6-way image classification set "Dataset" from GitHub (the-abood/AI-Powered-Self-Checkout-Systems-in-Retail-Environments); label vocabulary: blue boost, pepsi, purple boost, quavers, red boost, tuna sandwich.

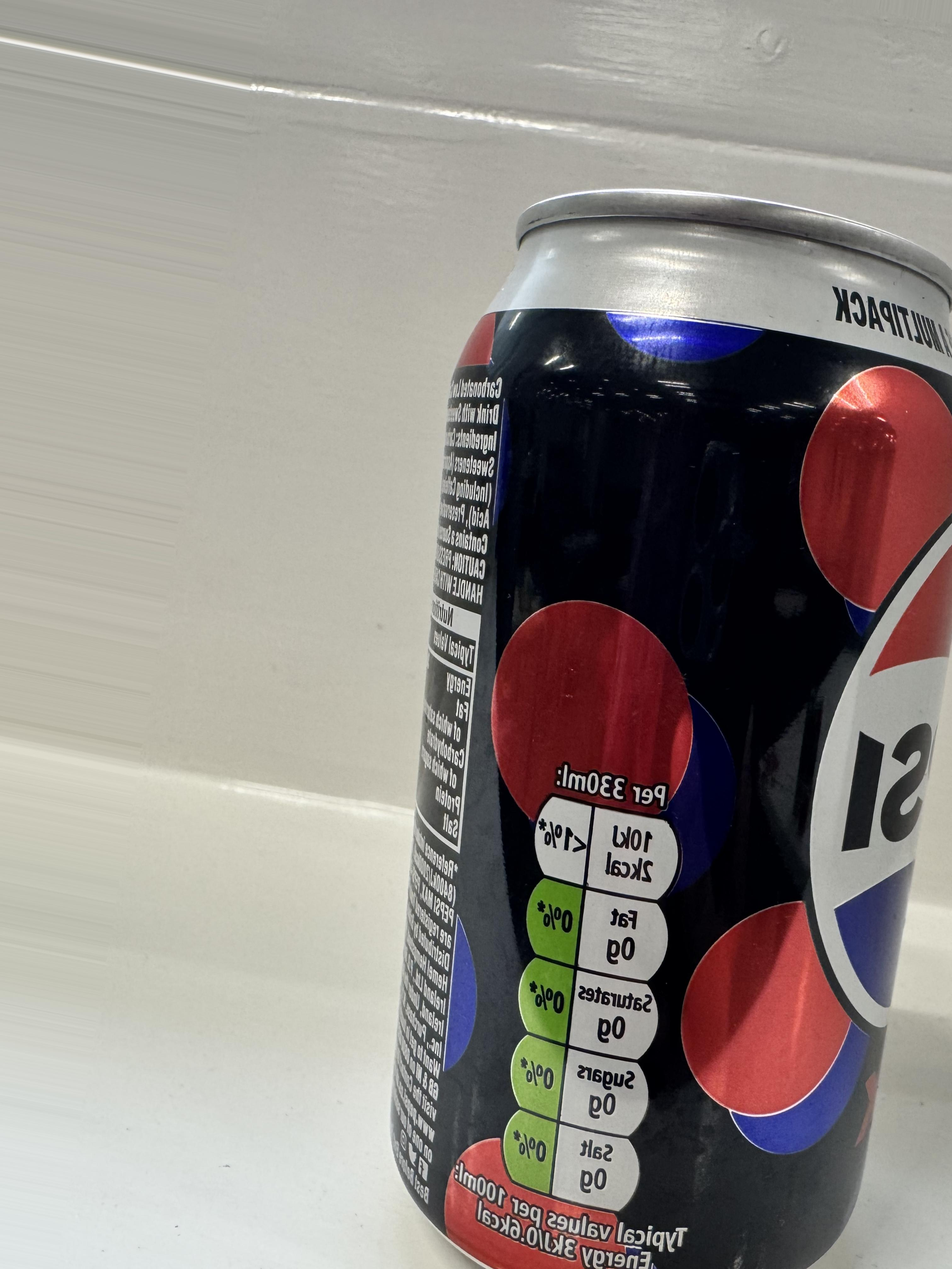
Label: pepsi

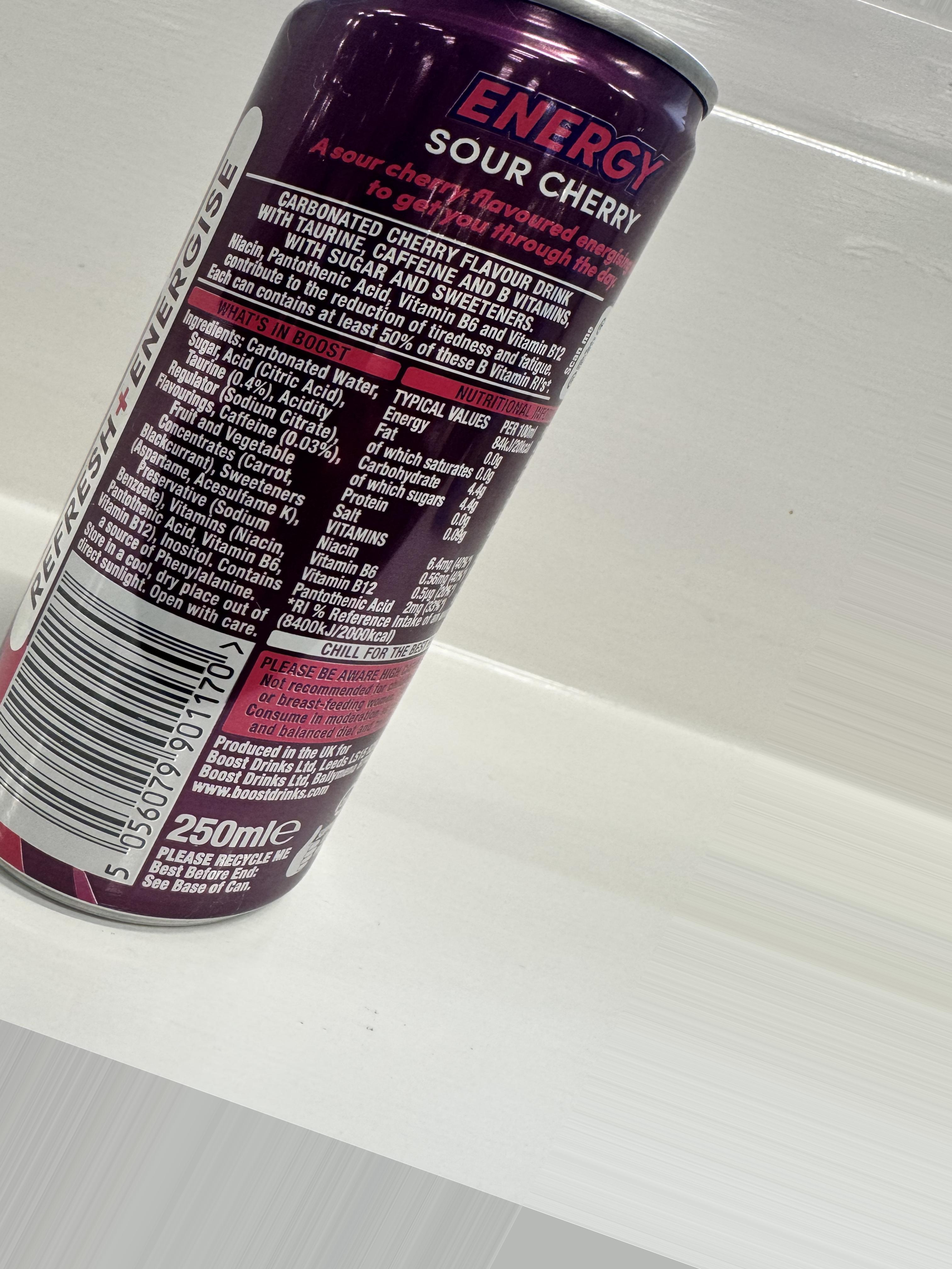
Label: purple boost

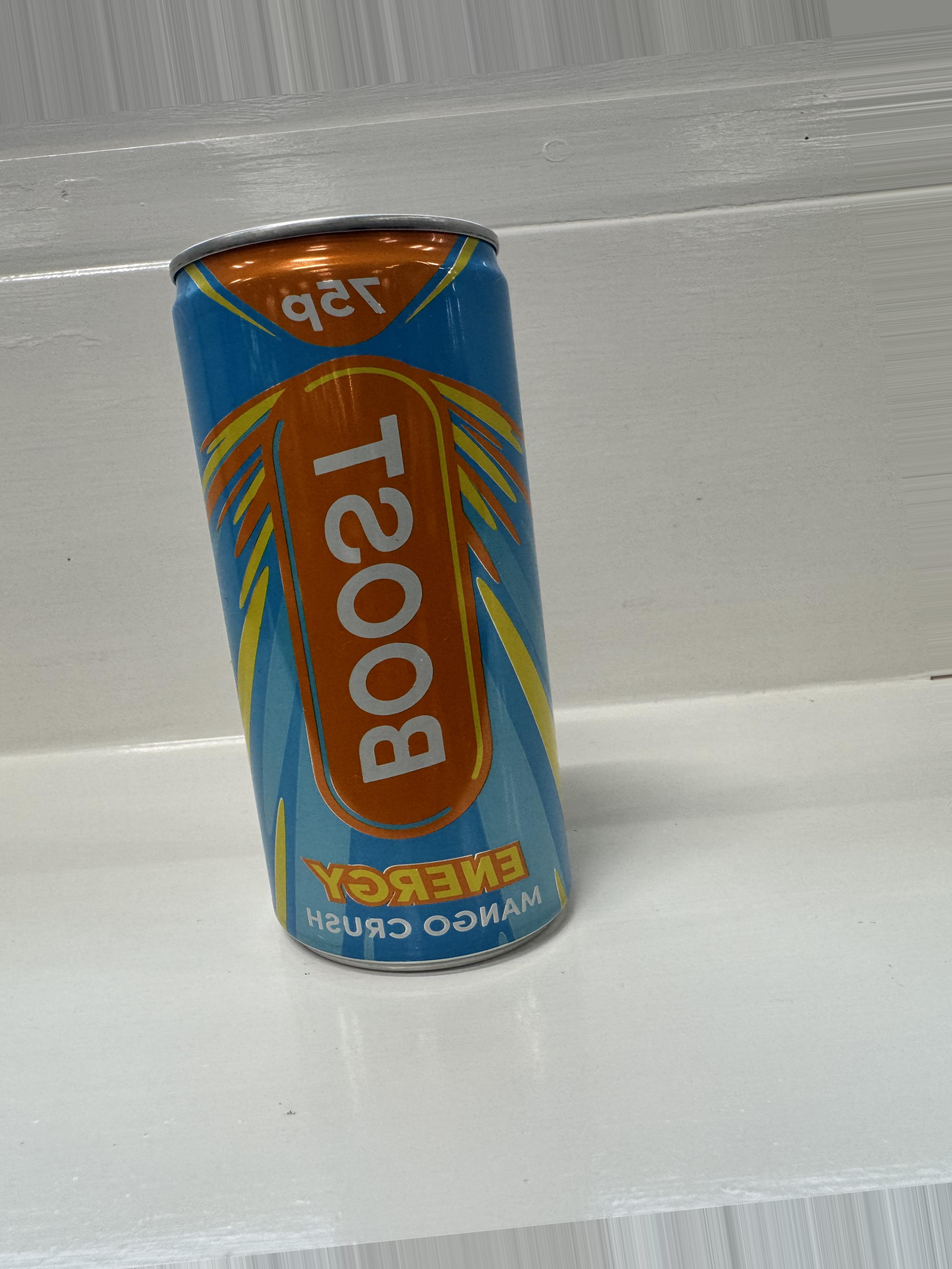
Label: blue boost

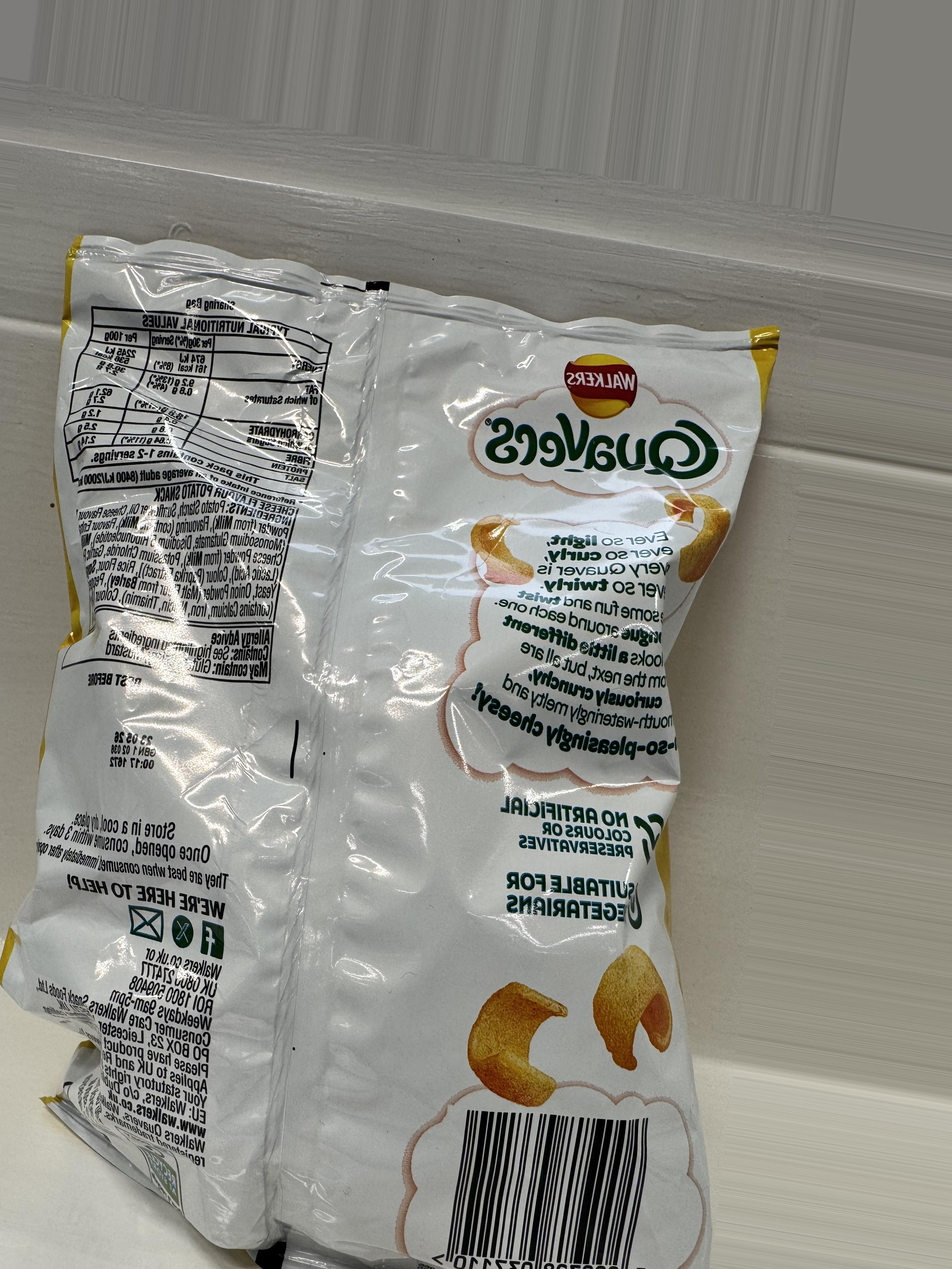
Label: quavers

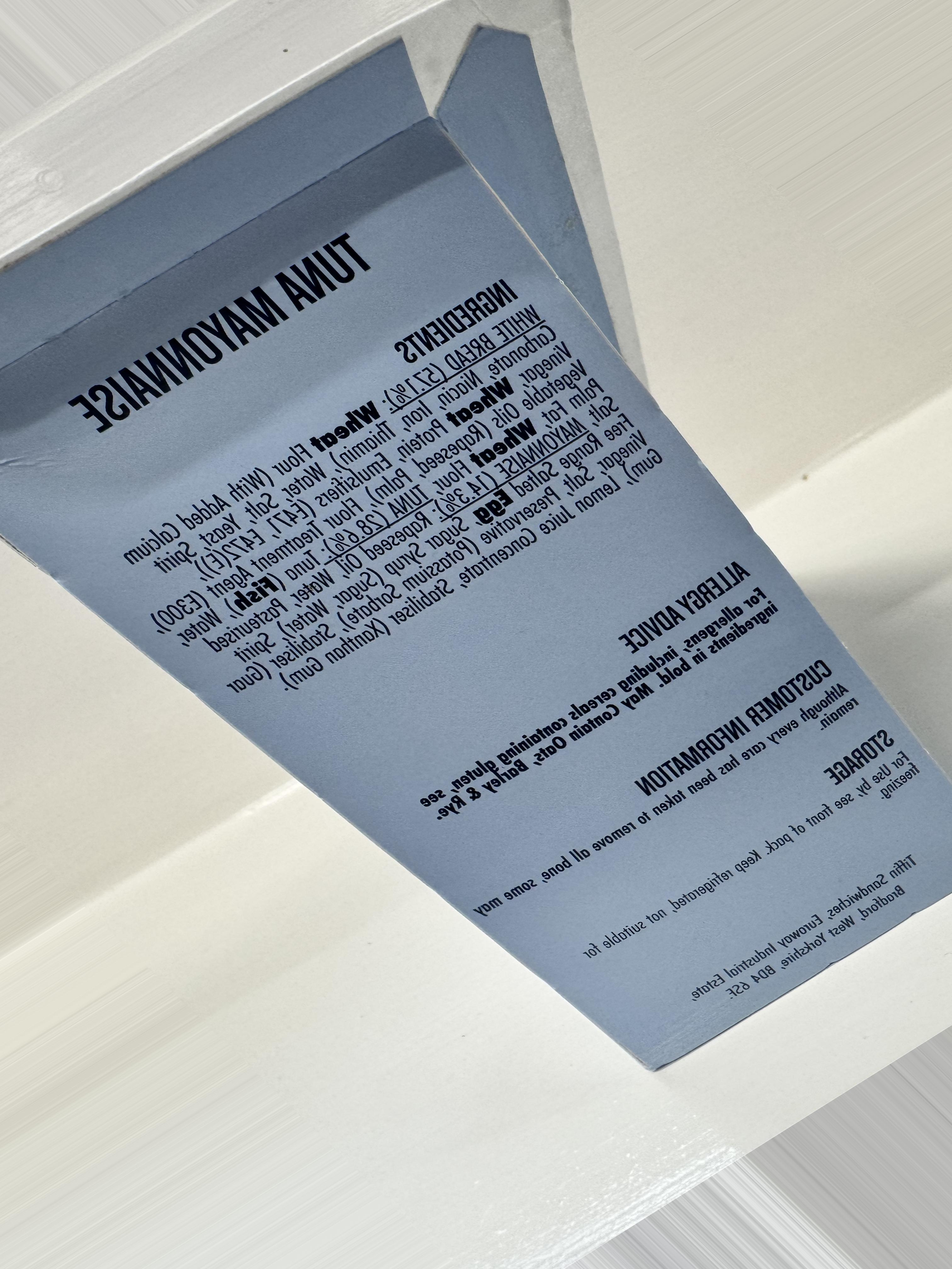
Label: tuna sandwich

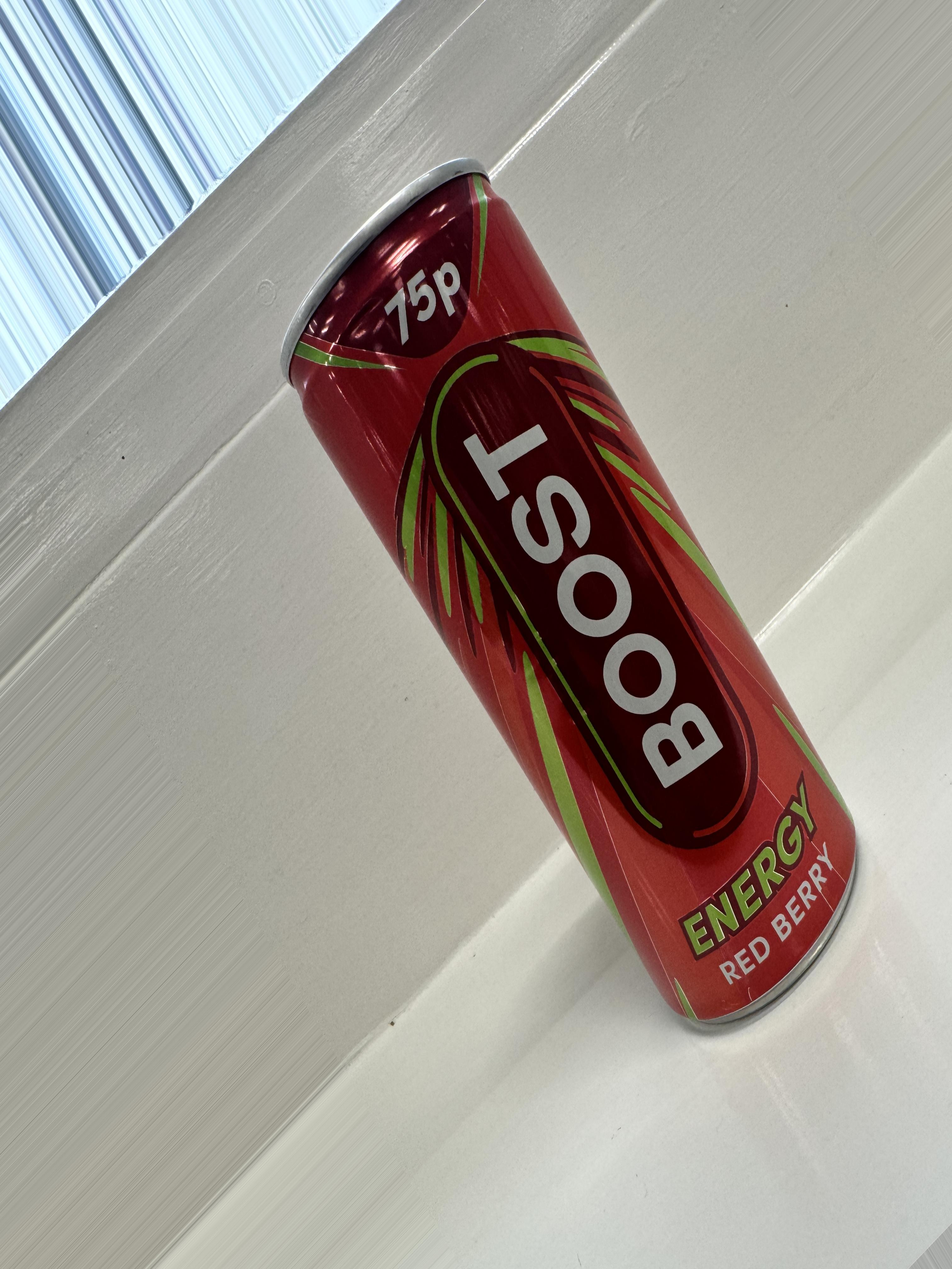
Label: red boost
